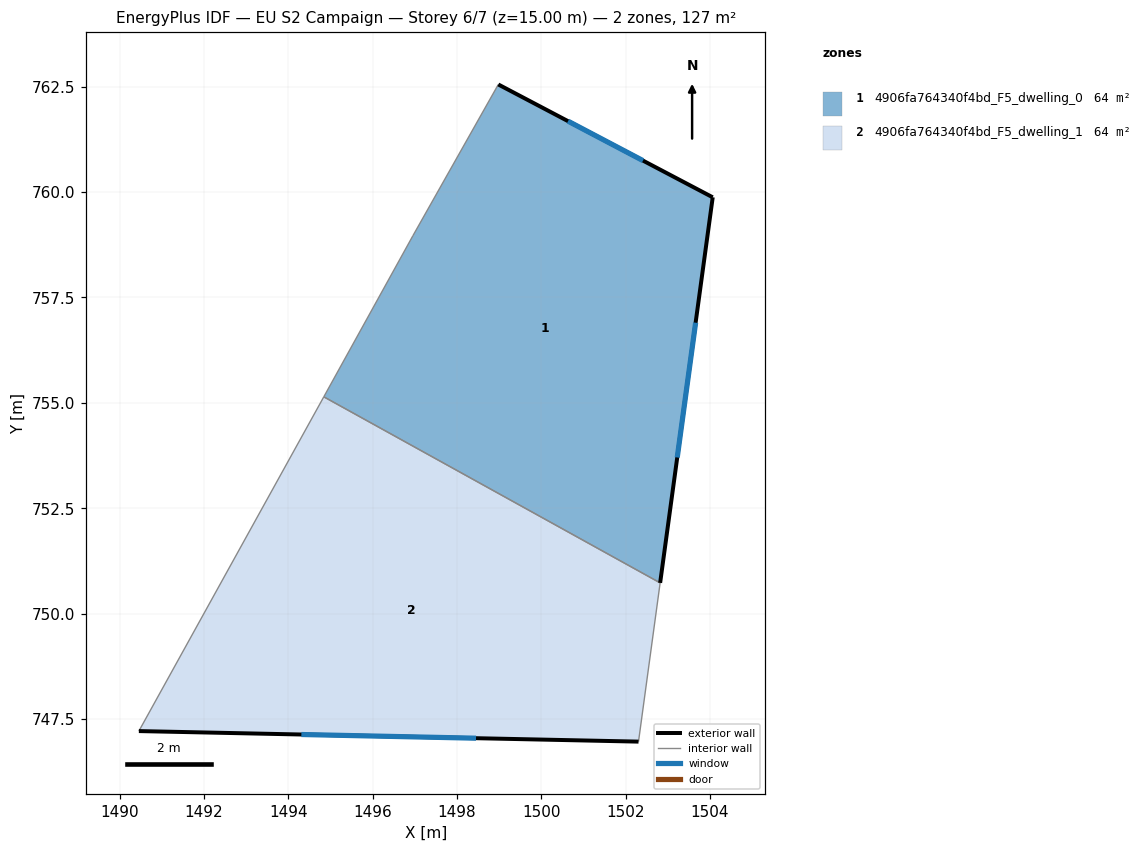
=== STOREY PLAN SPEC (per zone: floor XY polygon, exterior-wall plan segments, windows/doors) ===
zone 1: 4906fa764340f4bd_F5_dwelling_0  (63.7 m²)
  floor: (1504.06, 759.88) (1502.82, 750.73) (1494.84, 755.14) (1496.95, 758.96) (1498.98, 762.55)
  exterior wall: (1504.06, 759.88) – (1498.98, 762.55)  [5.7 m]
    window: (1502.41, 760.75) – (1500.63, 761.68)  [2.1 m²]
  exterior wall: (1502.82, 750.73) – (1504.06, 759.88)  [9.2 m]
    window: (1503.22, 753.70) – (1503.66, 756.90)  [3.4 m²]
  interior walls: 3
zone 2: 4906fa764340f4bd_F5_dwelling_1  (63.7 m²)
  floor: (1502.82, 750.73) (1502.30, 746.96) (1490.45, 747.21) (1494.84, 755.14)
  exterior wall: (1490.45, 747.21) – (1502.30, 746.96)  [11.9 m]
    window: (1494.31, 747.13) – (1498.45, 747.05)  [4.3 m²]
  interior walls: 3

=== DERIVED (storey summary) ===
Building: EU S2 Campaign
Storey: 6 of 7  (floor level z = 15.00 m)
Storey gross floor area: 127.3 m²
Zones on this storey: 2
  - 4906fa764340f4bd_F5_dwelling_0: floor 63.7 m²; exterior wall 15.0 m (44.9 m²); 2 window(s) 5.5 m²; WWR 12.2%
  - 4906fa764340f4bd_F5_dwelling_1: floor 63.7 m²; exterior wall 11.9 m (35.6 m²); 1 window(s) 4.3 m²; WWR 12.2%
Zone adjacency (shared interzone walls):
  - 4906fa764340f4bd_F5_dwelling_0 ↔ 4906fa764340f4bd_F5_dwelling_1